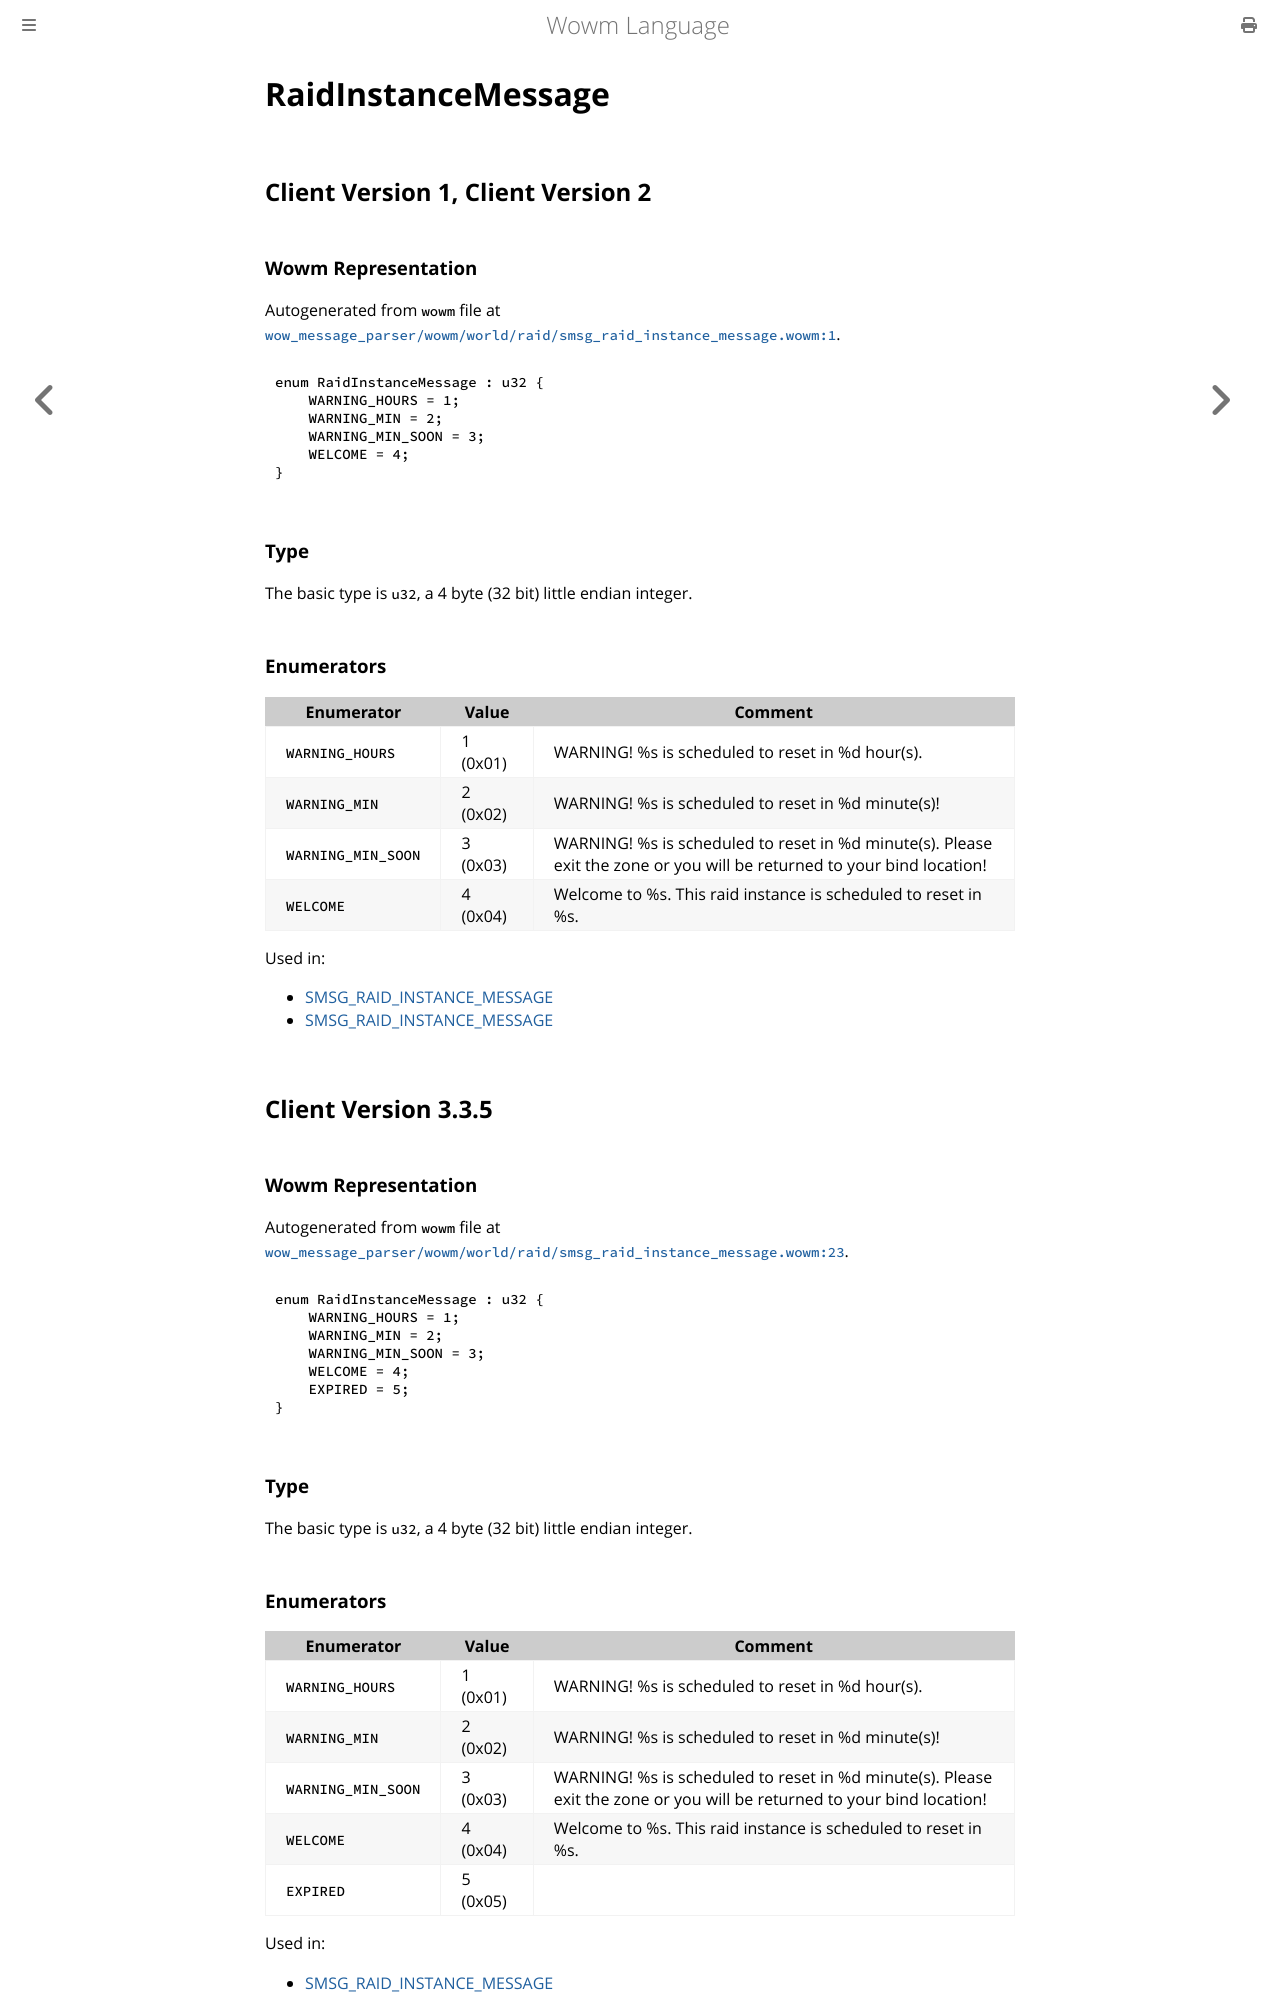

repository: gtker/wow_messages · page: docs/raidinstancemessage.html · generator: mdbook

# RaidInstanceMessage

## Client Version 1, Client Version 2

### Wowm Representation

Autogenerated from `wowm` file at [`wow_message_parser/wowm/world/raid/smsg_raid_instance_message.wowm:1`](https://github.com/gtker/wow_messages/tree/main/wow_message_parser/wowm/world/raid/smsg_raid_instance_message.wowm#L1).

```rust,ignore
enum RaidInstanceMessage : u32 {
    WARNING_HOURS = 1;
    WARNING_MIN = 2;
    WARNING_MIN_SOON = 3;
    WELCOME = 4;
}
```
### Type
The basic type is `u32`, a 4 byte (32 bit) little endian integer.
### Enumerators
| Enumerator | Value  | Comment |
| --------- | -------- | ------- |
| `WARNING_HOURS` | 1 (0x01) | WARNING! %s is scheduled to reset in %d hour(s). |
| `WARNING_MIN` | 2 (0x02) | WARNING! %s is scheduled to reset in %d minute(s)! |
| `WARNING_MIN_SOON` | 3 (0x03) | WARNING! %s is scheduled to reset in %d minute(s). Please exit the zone or you will be returned to your bind location! |
| `WELCOME` | 4 (0x04) | Welcome to %s. This raid instance is scheduled to reset in %s. |

Used in:
* [SMSG_RAID_INSTANCE_MESSAGE](smsg_raid_instance_message.md)
* [SMSG_RAID_INSTANCE_MESSAGE](smsg_raid_instance_message.md)

## Client Version 3.3.5

### Wowm Representation

Autogenerated from `wowm` file at [`wow_message_parser/wowm/world/raid/smsg_raid_instance_message.wowm:23`](https://github.com/gtker/wow_messages/tree/main/wow_message_parser/wowm/world/raid/smsg_raid_instance_message.wowm#L23).

```rust,ignore
enum RaidInstanceMessage : u32 {
    WARNING_HOURS = 1;
    WARNING_MIN = 2;
    WARNING_MIN_SOON = 3;
    WELCOME = 4;
    EXPIRED = 5;
}
```
### Type
The basic type is `u32`, a 4 byte (32 bit) little endian integer.
